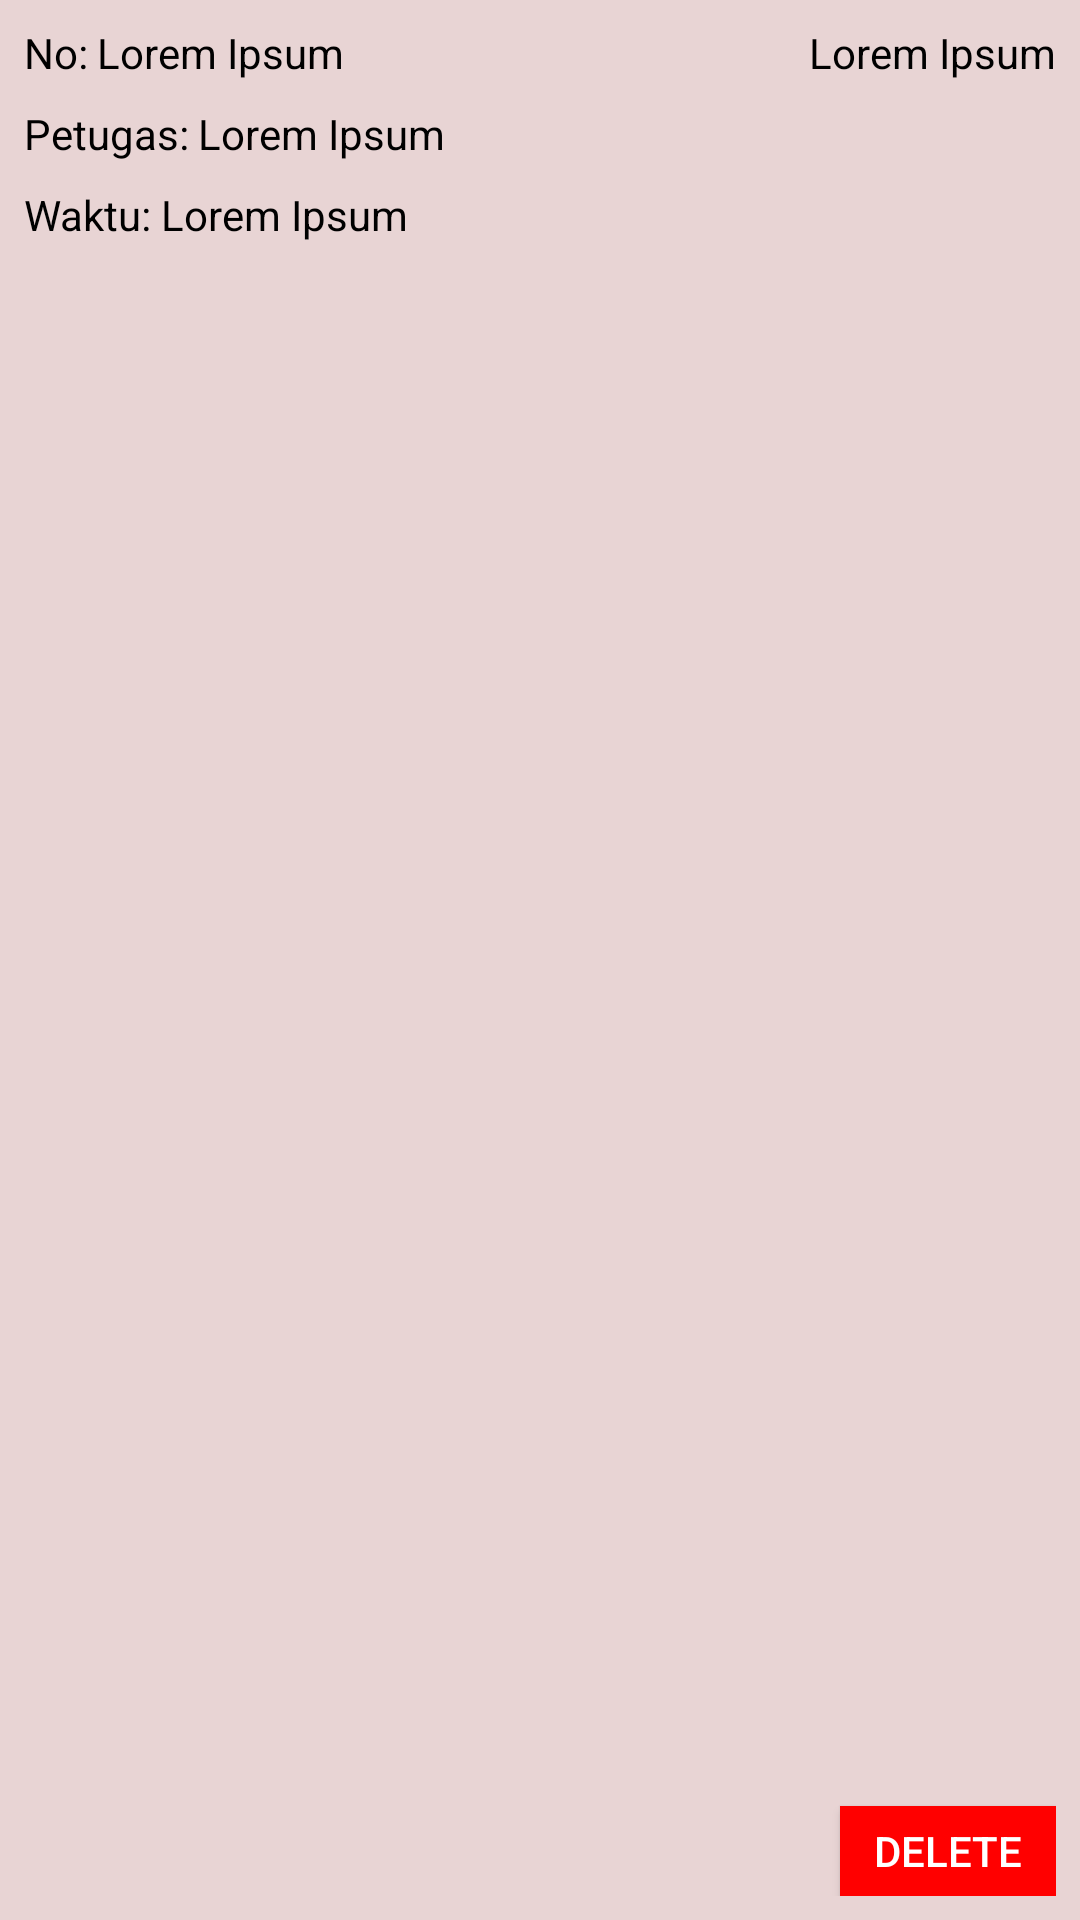

This screen was rendered from an Android layout file. Write that file and the resources it references.
<!-- AndroidManifest.xml: application theme Theme.GlobalReportingApp -->
<!-- res/layout/report_item.xml -->
<?xml version="1.0" encoding="utf-8"?>
<androidx.constraintlayout.widget.ConstraintLayout xmlns:android="http://schemas.android.com/apk/res/android"
    xmlns:app="http://schemas.android.com/apk/res-auto"
    xmlns:tools="http://schemas.android.com/tools"
    android:id="@+id/report_item"
    android:layout_width="match_parent"
    android:layout_height="wrap_content"
    android:layout_margin="5dp"
    android:background="@color/card_color"
    android:padding="8dp">

    <TextView
        android:id="@+id/tv_list_nomor_label"
        android:layout_width="wrap_content"
        android:layout_height="wrap_content"
        android:text="@string/no_label"
        android:textColor="@color/black"
        app:layout_constraintStart_toStartOf="parent"
        app:layout_constraintTop_toTopOf="parent" />

    <TextView
        android:id="@+id/tv_list_icao"
        android:layout_width="wrap_content"
        android:layout_height="wrap_content"
        android:text="@string/placeholder"
        android:textColor="@color/black"
        app:layout_constraintEnd_toEndOf="parent"
        app:layout_constraintHorizontal_bias="1.0"
        app:layout_constraintStart_toEndOf="@+id/list_nomor"
        app:layout_constraintTop_toTopOf="parent" />

    <TextView
        android:id="@+id/list_nomor"
        android:layout_width="wrap_content"
        android:layout_height="wrap_content"
        android:layout_marginStart="3dp"
        android:text="@string/placeholder"
        android:textColor="@color/black"
        app:layout_constraintStart_toEndOf="@+id/tv_list_nomor_label"
        app:layout_constraintTop_toTopOf="parent" />

    <TextView
        android:id="@+id/tv_list_petugas_label"
        android:layout_width="wrap_content"
        android:layout_height="wrap_content"
        android:layout_marginTop="8dp"
        android:text="@string/petugas_label"
        android:textColor="@color/black"
        app:layout_constraintStart_toStartOf="parent"
        app:layout_constraintTop_toBottomOf="@+id/tv_list_nomor_label" />

    <TextView
        android:id="@+id/tv_list_petugas"
        android:layout_width="wrap_content"
        android:layout_height="wrap_content"
        android:layout_marginStart="3dp"
        android:text="@string/placeholder"
        android:textColor="@color/black"
        app:layout_constraintStart_toEndOf="@+id/tv_list_petugas_label"
        app:layout_constraintTop_toTopOf="@+id/tv_list_petugas_label" />

    <TextView
        android:id="@+id/tv_list_waktu_label"
        android:layout_width="wrap_content"
        android:layout_height="wrap_content"
        android:layout_marginTop="8dp"
        android:text="@string/waktu_label"
        android:textColor="@color/black"
        app:layout_constraintStart_toStartOf="parent"
        app:layout_constraintTop_toBottomOf="@+id/tv_list_petugas_label" />

    <TextView
        android:id="@+id/tv_list_waktu"
        android:layout_width="wrap_content"
        android:layout_height="wrap_content"
        android:layout_marginStart="3dp"
        android:text="@string/placeholder"
        android:textColor="@color/black"
        app:layout_constraintStart_toEndOf="@+id/tv_list_waktu_label"
        app:layout_constraintTop_toTopOf="@+id/tv_list_waktu_label" />

    <androidx.appcompat.widget.AppCompatButton
        android:id="@+id/btn_detail_delete"
        android:layout_width="72dp"
        android:layout_height="30dp"
        android:background="@color/red"
        android:text="delete"
        android:textColor="@color/white"
        app:layout_constraintBottom_toBottomOf="parent"
        app:layout_constraintEnd_toEndOf="parent" />
</androidx.constraintlayout.widget.ConstraintLayout>
<!-- resources referenced by this layout -->
<resources>
  <color name="black">#FF000000</color>
  <color name="card_color">#E8D4D4</color>
  <color name="red">#ff0000</color>
  <color name="white">#FFFFFFFF</color>
  <string name="no_label">No:</string>
  <string name="petugas_label">Petugas:</string>
  <string name="placeholder">Lorem Ipsum</string>
  <string name="waktu_label">Waktu:</string>
  <style name="Theme.GlobalReportingApp" parent="Theme.MaterialComponents.DayNight.DarkActionBar">
          
          <item name="colorPrimary">@color/purple_500</item>
          <item name="colorPrimaryVariant">@color/purple_700</item>
          <item name="colorOnPrimary">@color/white</item>
          
          <item name="colorSecondary">@color/teal_200</item>
          <item name="colorSecondaryVariant">@color/teal_700</item>
          <item name="colorOnSecondary">@color/black</item>
          
          <item name="android:statusBarColor" tools:targetApi="l">?attr/colorPrimaryVariant</item>
          
      </style>
  <color name="purple_500">#FF6200EE</color>
  <color name="purple_700">#FF3700B3</color>
  <color name="teal_200">#FF03DAC5</color>
  <color name="teal_700">#FF018786</color>
</resources>
